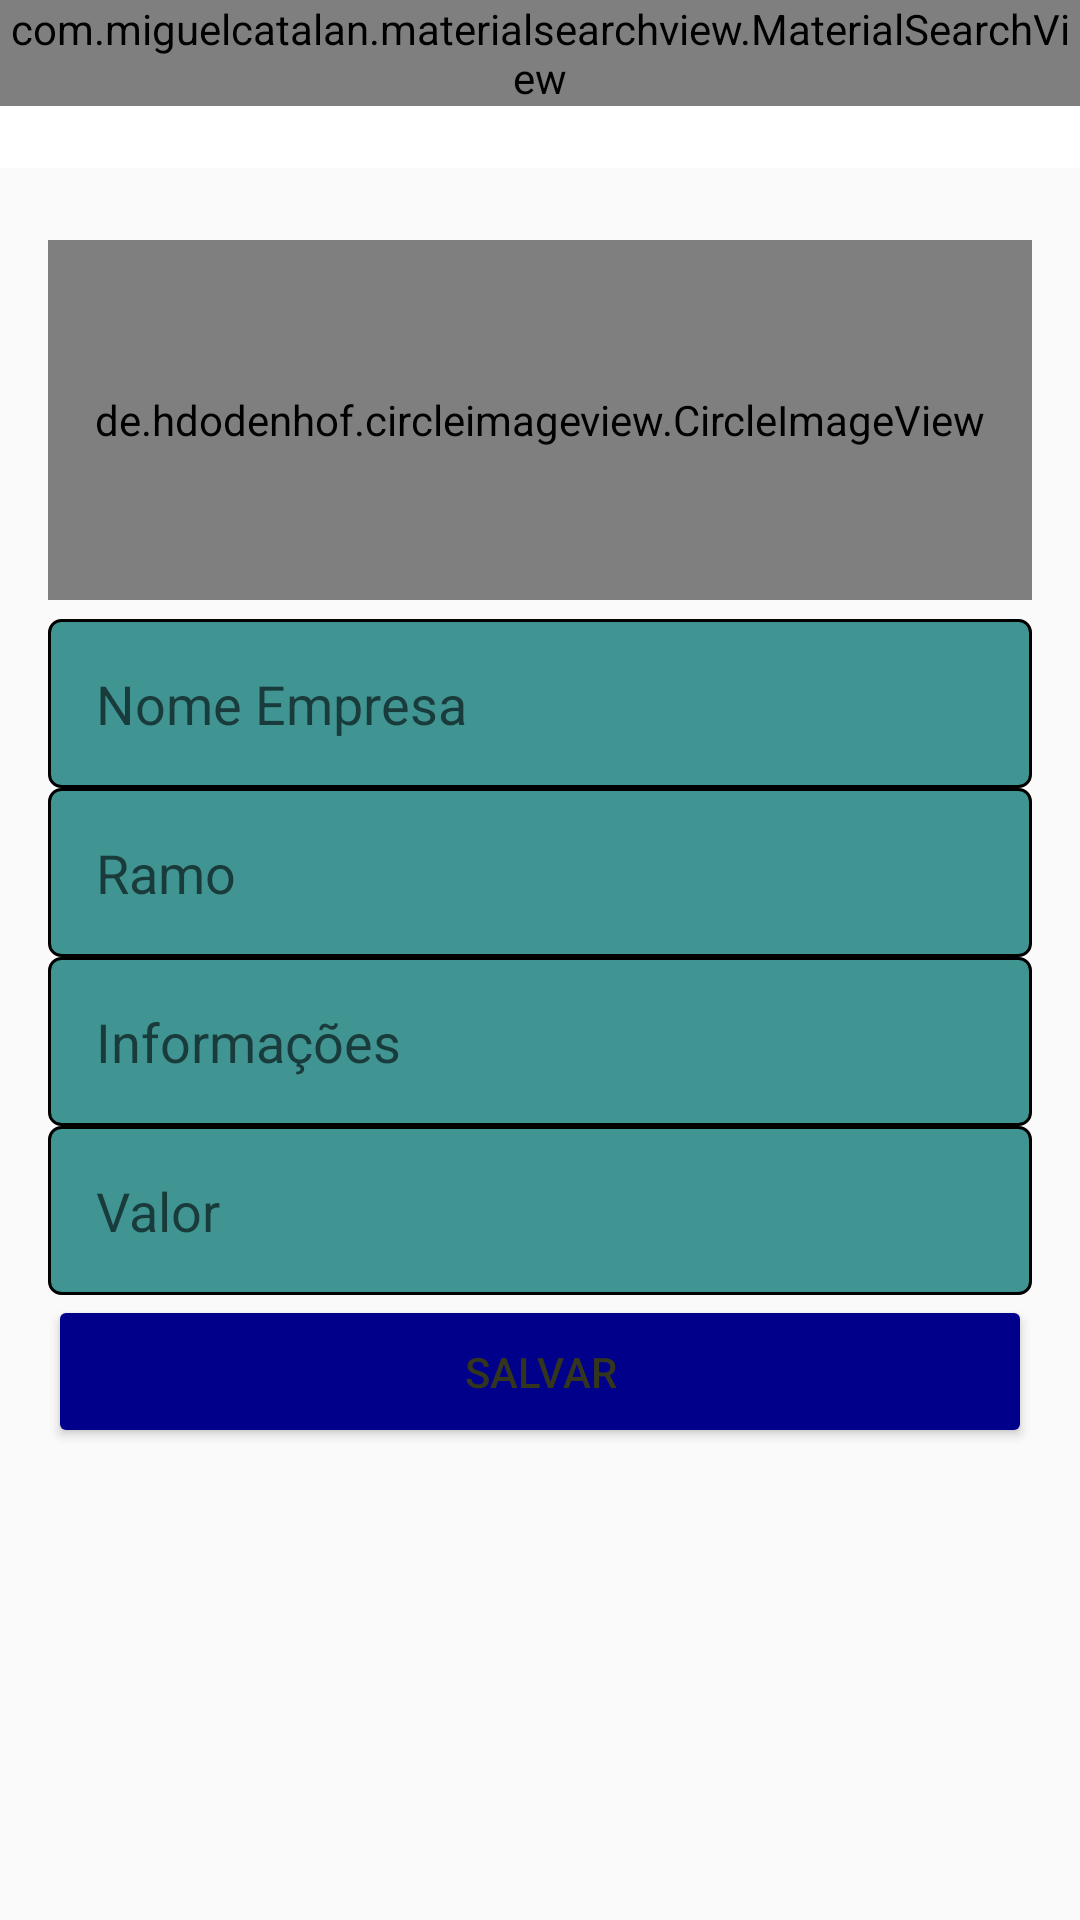

Here is an Android app screen rendered from its layout file. Give the layout XML and the strings, colors and styles it references.
<!-- AndroidManifest.xml: application theme AppTheme -->
<!-- res/layout/activity_configuracao.xml -->
<?xml version="1.0" encoding="utf-8"?>
<LinearLayout xmlns:android="http://schemas.android.com/apk/res/android"
    xmlns:app="http://schemas.android.com/apk/res-auto"
    xmlns:tools="http://schemas.android.com/tools"
    android:layout_width="match_parent"
    android:layout_height="match_parent"
    android:orientation="vertical"
    tools:context=".activity.Activity.ConfiguracaoEmpresaActivity">

    <include
        layout="@layout/toolbar"
        android:layout_width="match_parent"
        android:layout_height="wrap_content" />

    <LinearLayout
        android:layout_width="match_parent"
        android:layout_height="match_parent"
        android:orientation="vertical"
        android:padding="16dp">

        <de.hdodenhof.circleimageview.CircleImageView
            android:id="@+id/FotoEmpresa"
            android:layout_width="match_parent"
            android:layout_height="120dp"
            android:layout_marginTop="8dp"
            android:layout_marginBottom="8dp"
            android:src="@drawable/perfil" />

        <EditText
            android:id="@+id/InformaAcamp"
            android:layout_width="match_parent"
            android:layout_height="wrap_content"
            android:layout_marginTop="-2dp"
            android:background="@drawable/bg_edtex"
            android:ems="10"
            android:hint="Nome Empresa"
            android:inputType="text"
            android:padding="16dp" />

        <EditText
            android:id="@+id/editEmpresaRamo"
            android:layout_width="match_parent"
            android:layout_height="wrap_content"
            android:background="@drawable/bg_edtex"
            android:ems="10"
            android:hint="Ramo"
            android:inputType="text"
            android:padding="16dp" />

        <EditText
            android:id="@+id/InformacoesEmpre"
            android:layout_width="match_parent"
            android:layout_height="wrap_content"
            android:background="@drawable/bg_edtex"
            android:ems="10"
            android:hint="Informações"
            android:inputType="text"
            android:padding="16dp" />

        <EditText
            android:id="@+id/editValorE"
            android:layout_width="match_parent"
            android:layout_height="wrap_content"
            android:background="@drawable/bg_edtex"
            android:ems="10"
            android:hint="Valor"
            android:inputType="numberDecimal"
            android:padding="16dp" />

        <Button
            android:id="@+id/buttonAcessar2"
            android:layout_width="match_parent"
            android:layout_height="wrap_content"
            android:onClick="validarDadosEmpresa"
            android:padding="16dp"
            android:text="Salvar"
            android:textColor="#33351D"
            android:theme="@style/botao" />

    </LinearLayout>


</LinearLayout>
<!-- res/layout/toolbar.xml (included above) -->
<?xml version="1.0" encoding="utf-8"?>
<FrameLayout xmlns:android="http://schemas.android.com/apk/res/android"

    android:layout_width="match_parent" android:layout_height="match_parent">

    <androidx.appcompat.widget.Toolbar
        android:id="@+id/toolbarNova"
        android:layout_width="match_parent"
        android:layout_height="wrap_content"
        android:background="#ffff"
        android:minHeight="?attr/actionBarSize"
        android:theme="?attr/actionBarTheme" />

    <com.miguelcatalan.materialsearchview.MaterialSearchView
        android:id="@+id/materialS"
        android:layout_width="match_parent"
        android:layout_height="wrap_content" />
</FrameLayout>
<!-- resources referenced by this layout -->
<resources>
  <!-- drawable bg_edtex (drawable) -->
  <?xml version="1.0" encoding="utf-8"?>
  <shape xmlns:android="http://schemas.android.com/apk/res/android"
      android:shape="rectangle">
      <solid android:color="#409593"/>
      <stroke android:width="1dp"/>
      <corners android:radius="4dp"/>
  
  
  
  </shape>
  <style name="botao" parent="Theme.AppCompat.Light">
  <item name="colorControlHighlight">#a394d1</item>
           <item name="colorButtonNormal">#00008b</item>
           <item name="android:textColor">#ffff</item>
       </style>
  <style name="AppTheme" parent="Theme.AppCompat.Light.NoActionBar">
          e
          <item name="colorPrimary">#ffff</item>
          <item name="colorPrimaryDark">@color/colorPrimaryDark</item>
          <item name="colorAccent">#000080</item>
      </style>
  <color name="colorPrimaryDark">#00574B</color>
</resources>
